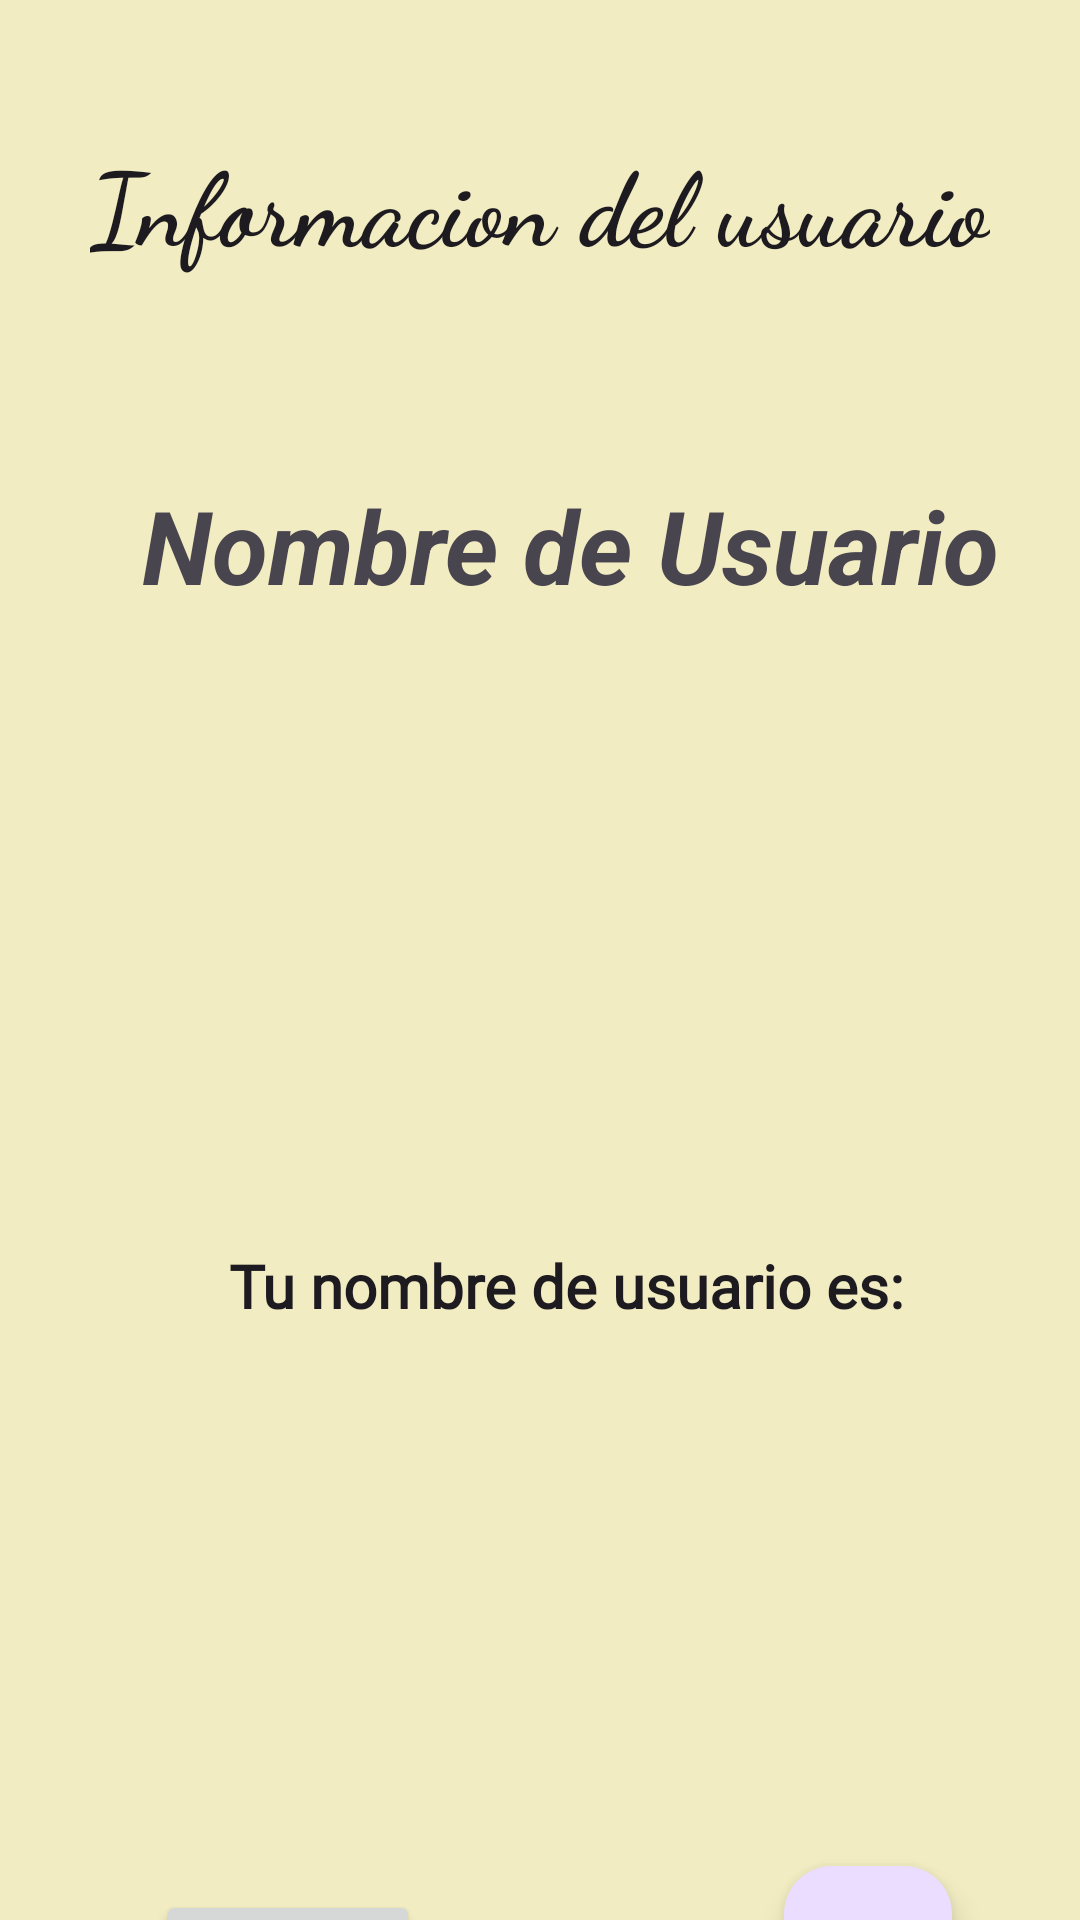

Produce the Android XML layout that renders to this screen, including the resource entries it uses.
<!-- AndroidManifest.xml: application theme Theme.FoodCode -->
<!-- res/layout/fragment_info_user.xml -->
<?xml version="1.0" encoding="utf-8"?>
<androidx.constraintlayout.widget.ConstraintLayout xmlns:android="http://schemas.android.com/apk/res/android"
    xmlns:app="http://schemas.android.com/apk/res-auto"
    xmlns:tools="http://schemas.android.com/tools"
    android:layout_width="match_parent"
    android:layout_height="match_parent"
    android:background="@color/fondo"
    tools:context=".ui.userpreferences.InfoUserFragment">

    

    <com.google.android.material.floatingactionbutton.FloatingActionButton
        android:id="@+id/fabSettings"
        android:layout_width="wrap_content"
        android:layout_height="wrap_content"
        android:layout_marginEnd="16dp"
        android:background="@color/botones"
        android:clickable="true"
        android:contentDescription="@string/settings"
        android:src="@drawable/settings_48px"
        app:layout_constraintBottom_toBottomOf="@+id/buttonLogOut"
        app:layout_constraintEnd_toEndOf="parent"
        app:layout_constraintHorizontal_bias="0.819"
        app:layout_constraintStart_toEndOf="@+id/buttonLogOut"
        app:layout_constraintTop_toTopOf="@+id/buttonLogOut"
        app:layout_constraintVertical_bias="1.0"
        app:maxImageSize="48dp" />

    <TextView
        android:id="@+id/InfoUser"
        android:layout_width="wrap_content"
        android:layout_height="wrap_content"
        android:layout_marginTop="44dp"
        android:fontFamily="cursive"
        android:text="@string/informacion_del_usuario"
        android:textAppearance="@style/TextAppearance.AppCompat.Large"
        android:textSize="34sp"
        android:textStyle="bold"
        app:layout_constraintBottom_toTopOf="@+id/tvNombre"
        app:layout_constraintEnd_toEndOf="parent"
        app:layout_constraintStart_toStartOf="parent"
        app:layout_constraintTop_toTopOf="parent" />

    <Button
        android:id="@+id/buttonLogOut"
        android:layout_width="wrap_content"
        android:layout_height="wrap_content"
        android:layout_marginStart="52dp"
        android:layout_marginTop="188dp"
        android:text="@string/salir"
        android:textColor="#424242"
        app:layout_constraintStart_toStartOf="parent"
        app:layout_constraintTop_toBottomOf="@+id/tvUser" />

    <TextView
        android:id="@+id/tvUser"
        android:layout_width="wrap_content"
        android:layout_height="wrap_content"
        android:layout_marginTop="108dp"
        android:layout_marginBottom="96dp"
        android:fontFamily="@font/alata"
        android:text="@string/nombreUsuario"
        android:textAppearance="@style/TextAppearance.AppCompat.Large"
        android:textSize="20sp"
        android:textStyle="bold"
        app:layout_constraintBottom_toTopOf="@+id/fabSettings"
        app:layout_constraintEnd_toEndOf="@+id/tvNombre"
        app:layout_constraintHorizontal_bias="0.492"
        app:layout_constraintStart_toStartOf="@+id/tvNombre"
        app:layout_constraintTop_toBottomOf="@+id/tvNombre"
        app:layout_constraintVertical_bias="0.517" />

    <TextView
        android:id="@+id/tvNombre"
        android:layout_width="380dp"
        android:layout_height="58dp"
        android:layout_marginTop="68dp"
        android:text="@string/username"
        android:textAlignment="center"
        android:textSize="34sp"
        android:textStyle="bold|italic"
        app:layout_constraintTop_toBottomOf="@+id/InfoUser"
        tools:ignore="TextSizeCheck"
        tools:layout_editor_absoluteX="15dp" />

</androidx.constraintlayout.widget.ConstraintLayout>
<!-- resources referenced by this layout -->
<resources>
  <color name="fondo">#C3EFE9B0</color>
  <string name="informacion_del_usuario">Informacion del usuario</string>
  <string name="nombreUsuario">Tu nombre de usuario es:</string>
  <string name="salir">Salir</string>
  <string name="settings">Configuracion de usuario</string>
  <string name="username">Nombre de Usuario</string>
  <style name="Theme.FoodCode" parent="Base.Theme.FoodCode" />
  <style name="Base.Theme.FoodCode" parent="Theme.Material3.DayNight.NoActionBar">
          
          <item name="android:windowSplashScreenAnimatedIcon" tools:targetApi="s">@drawable/foodlogo</item>
          <item name="android:windowSplashScreenAnimationDuration" tools:targetApi="s">1000</item>
          <item name="android:windowSplashScreenBackground" tools:targetApi="s">@color/naranja</item>
          
          <item name="colorPrimary">@color/my_primary</item>
          
          
          <item name="colorPrimaryVariant">@color/my_primary_variant</item>
      </style>
  <!-- drawable foodlogo: png bitmap (drawable, 95357 bytes) -->
  <color name="naranja">#FF9800</color>
  <color name="my_primary">#FF9800</color>
  <color name="my_primary_variant">#FF9800</color>
</resources>
